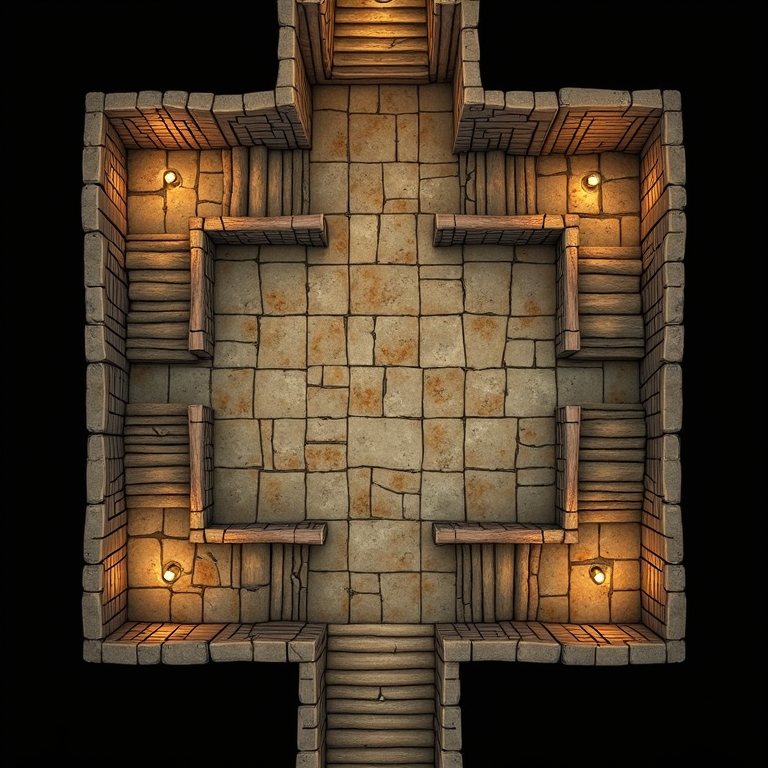
Generation parameters embedded in this image by AUTOMATIC1111 Stable Diffusion web UI or a fork of it (Forge, ...) (PNG 'parameters' text chunk):
an empty dungeon map , overhead view, top down view, 3d, wood doors, inside corners, stairs, roguelike, tileable,  evenly lit, shadowless, no shadows, minimal shading,  flat design,  passage , <lora:dnd-maps:0.6> Dnd_maps
Negative prompt: shadows, dramatic lighting, ambient lighting, torch, lamp, candle, light source, grayscale,
Steps: 30, Sampler: Euler, Schedule type: SGM Uniform, CFG scale: 1, Distilled CFG Scale: 3.5, Seed: 1448385027, Size: 768x768, Model hash: 1be961341b, Model: flux1DevFp8_v10, Lora hashes: "dnd-maps: b386df333317", Version: f2.0.1v1.10.1-previous-659-gc055f2d4, Module 1: t5xxl_fp16, Module 2: clip_l, Module 3: FLUX_VAE